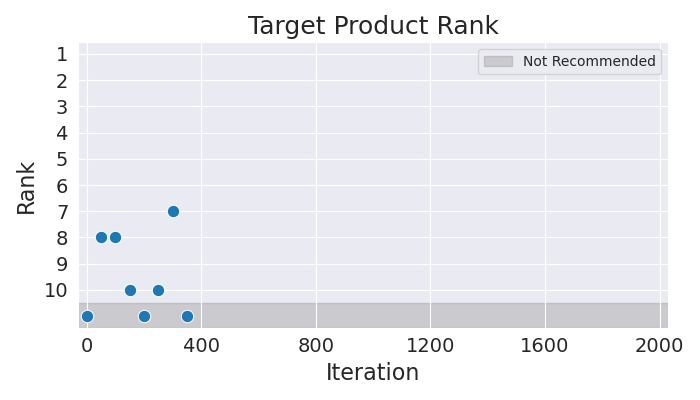

The table this chart was drawn from, first rows:
Iteration, Rank
0, 11
50, 8
100, 8
150, 10
200, 11
250, 10
300, 7
350, 11
